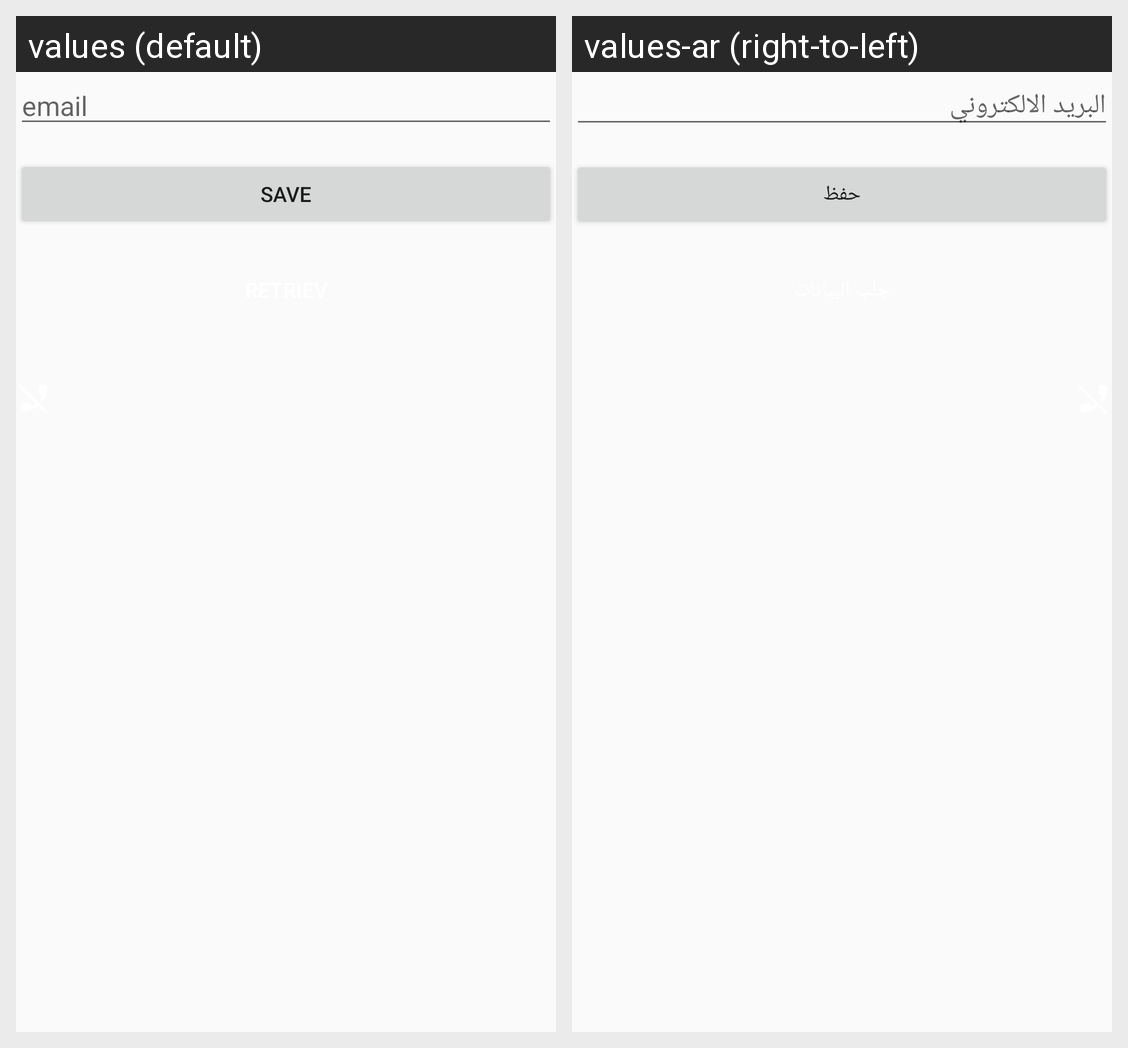

The Android screen above is rendered under two locales of the same app. Produce the string resources it draws, with the default and per-locale values.
Android screen res/layout/activity_shared_preferences.xml rendered under 2 locales, left to right: values (default), values-ar (right-to-left). Device: Nexus 5 (rendered at 1080×1920; each locale shown at half size, 540×960, under a caption strip naming it); theme Theme.AndroidDevelopment120212022.
Strings drawn on this screen, with the default value and each locale's value (text and hints the layout hard-codes, and strings that could not be matched under every locale, appear in the picture but are not listed):

email
  values: email
  values-ar: البريد الالكتروني

save
  values: Save
  values-ar: حفظ
